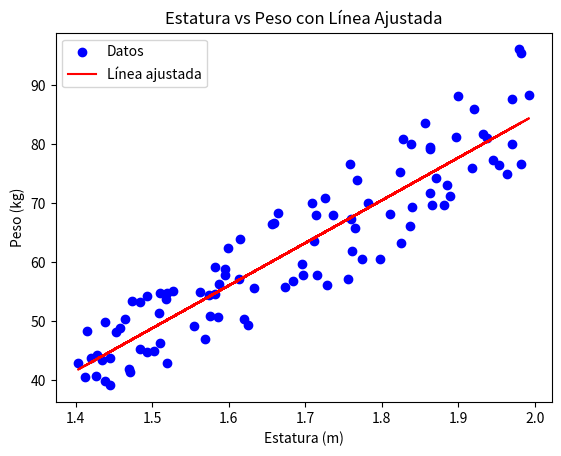

Recreate this plot in Python.
import numpy as np
import pandas as pd
import matplotlib.pyplot as plt

np.random.seed(42)

heights = np.random.uniform(1.4, 2.0, 100)
weights = []

for height in heights:
    min_weight = 18.5 * (height ** 2)
    max_weight = 24.9 * (height ** 2)
    weight = np.random.uniform(min_weight, max_weight)
    weights.append(weight)

data = pd.DataFrame({
    'Estatura (m)': heights,
    'Peso (kg)': weights
})

x = data['Estatura (m)']
y = data['Peso (kg)']

m = np.sum((x - np.mean(x)) * (y - np.mean(y))) / np.sum((x - np.mean(x)) ** 2)
b = np.mean(y) - m * np.mean(x)

y_line = m * x + b

plt.scatter(data['Estatura (m)'], data['Peso (kg)'], color='blue', label='Datos')
plt.plot(x, y_line, color='red', label='Línea ajustada')
plt.title('Estatura vs Peso con Línea Ajustada')
plt.xlabel('Estatura (m)')
plt.ylabel('Peso (kg)')
plt.legend()
plt.show()